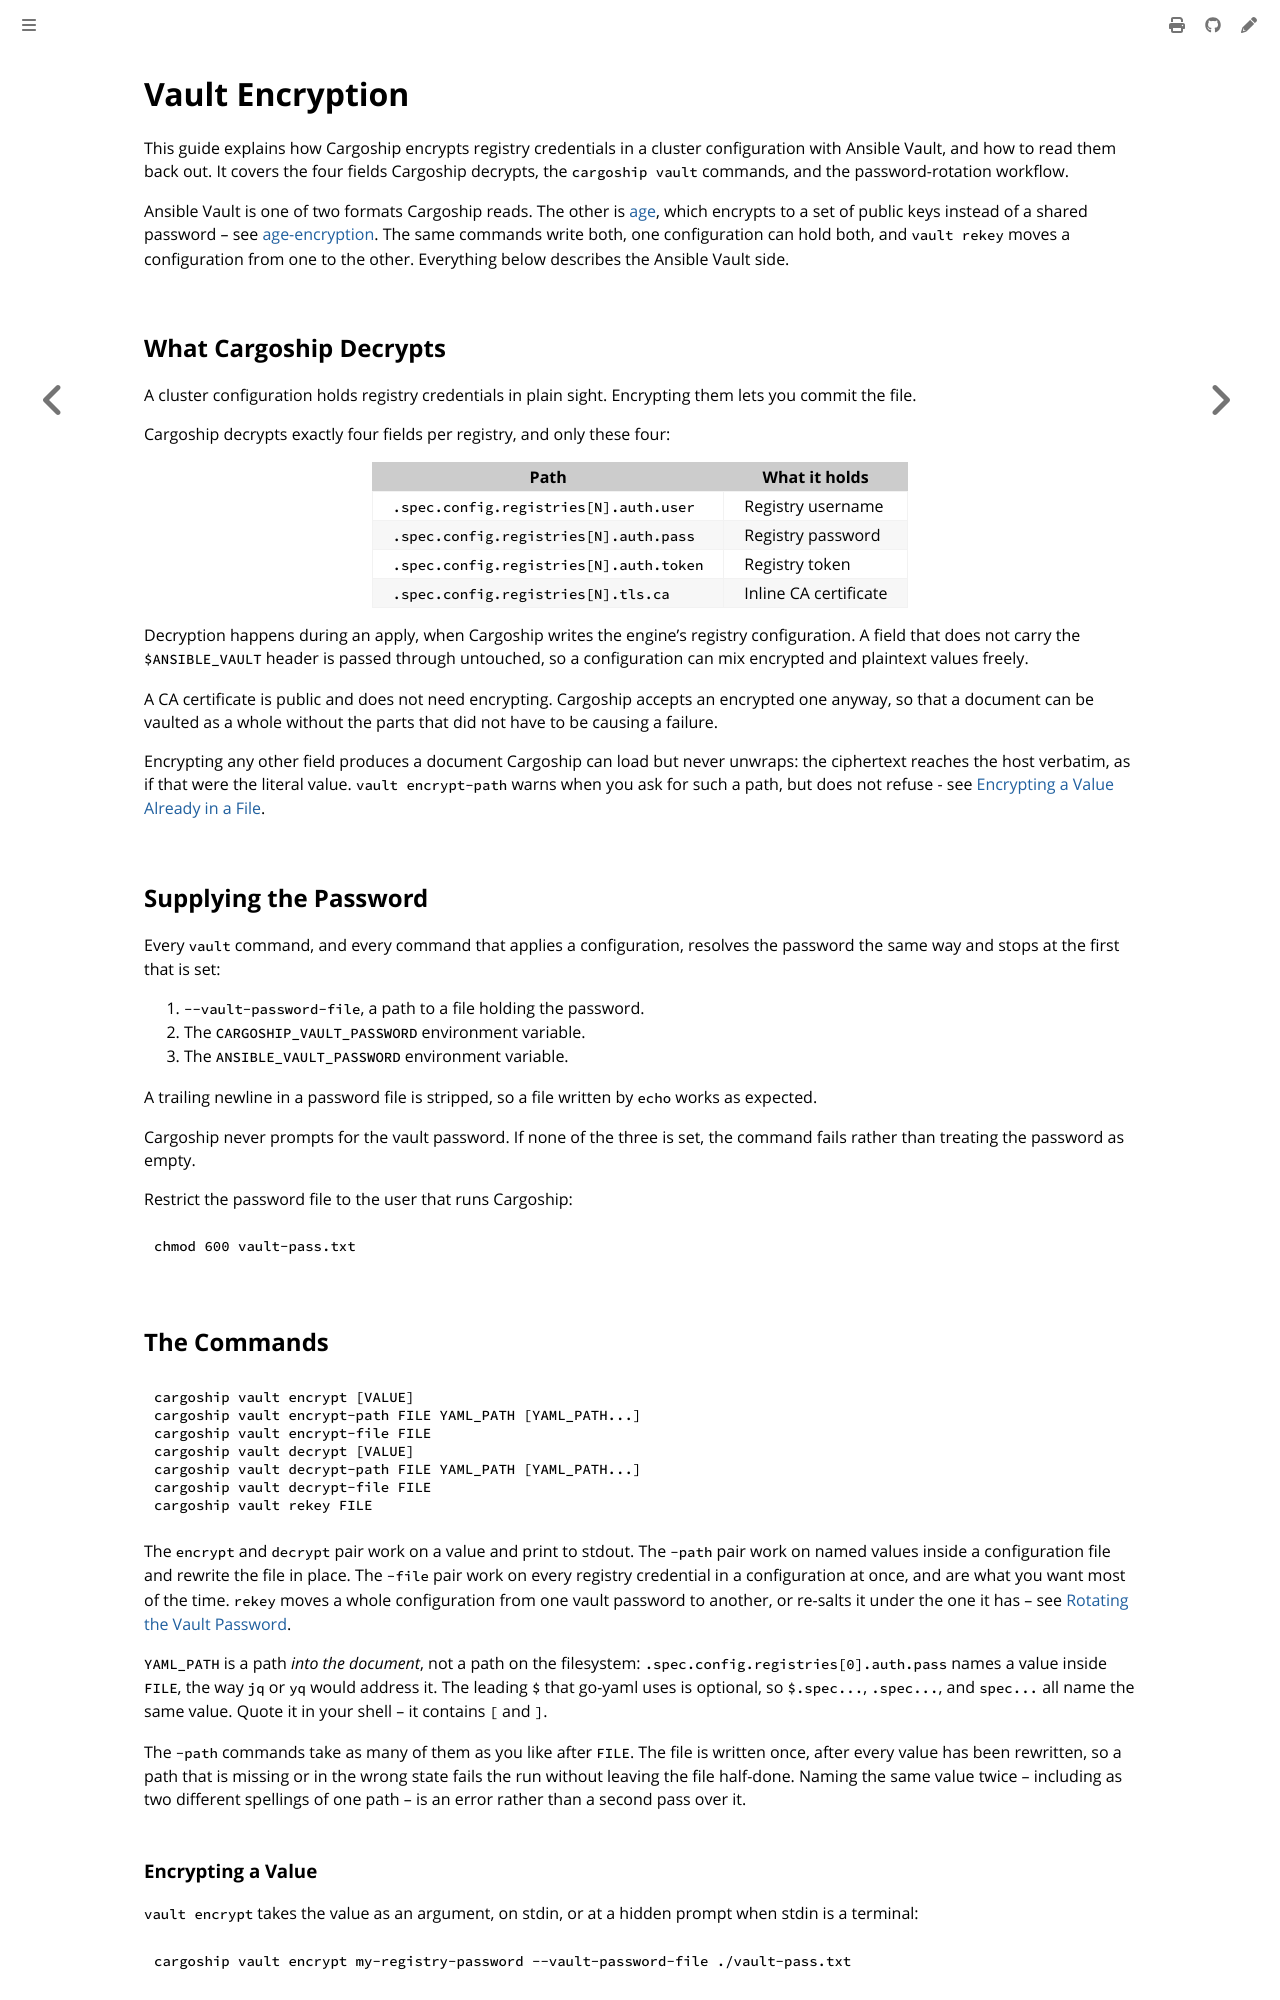

repository: colonel-byte/cargoship · page: guides/vault-encryption.html · generator: mdbook

# Vault Encryption

This guide explains how Cargoship encrypts registry credentials in a cluster configuration with Ansible Vault, and how to read them back out. It covers the four fields Cargoship decrypts, the `cargoship vault` commands, and the password-rotation workflow.

Ansible Vault is one of two formats Cargoship reads. The other is [age](https://github.com/FiloSottile/age), which encrypts to a set of public keys instead of a shared password -- see [age-encryption](age-encryption.md). The same commands write both, one configuration can hold both, and `vault rekey` moves a configuration from one to the other. Everything below describes the Ansible Vault side.

## What Cargoship Decrypts

A cluster configuration holds registry credentials in plain sight. Encrypting them lets you commit the file.

Cargoship decrypts exactly four fields per registry, and only these four:

| Path                                    | What it holds         |
| --------------------------------------- | --------------------- |
| `.spec.config.registries[N].auth.user`  | Registry username     |
| `.spec.config.registries[N].auth.pass`  | Registry password     |
| `.spec.config.registries[N].auth.token` | Registry token        |
| `.spec.config.registries[N].tls.ca`     | Inline CA certificate |

Decryption happens during an apply, when Cargoship writes the engine's registry configuration. A field that does not carry the `$ANSIBLE_VAULT` header is passed through untouched, so a configuration can mix encrypted and plaintext values freely.

A CA certificate is public and does not need encrypting. Cargoship accepts an encrypted one anyway, so that a document can be vaulted as a whole without the parts that did not have to be causing a failure.

Encrypting any other field produces a document Cargoship can load but never unwraps: the ciphertext reaches the host verbatim, as if that were the literal value. `vault encrypt-path` warns when you ask for such a path, but does not refuse - see [Encrypting a Value Already in a File](#encrypting-a-value-already-in-a-file).

## Supplying the Password

Every `vault` command, and every command that applies a configuration, resolves the password the same way and stops at the first that is set:

1. `--vault-password-file`, a path to a file holding the password.
2. The `CARGOSHIP_VAULT_PASSWORD` environment variable.
3. The `ANSIBLE_VAULT_PASSWORD` environment variable.

A trailing newline in a password file is stripped, so a file written by `echo` works as expected.

Cargoship never prompts for the vault password. If none of the three is set, the command fails rather than treating the password as empty.

Restrict the password file to the user that runs Cargoship:

```
chmod 600 vault-pass.txt
```

## The Commands

```
cargoship vault encrypt [VALUE]
cargoship vault encrypt-path FILE YAML_PATH [YAML_PATH...]
cargoship vault encrypt-file FILE
cargoship vault decrypt [VALUE]
cargoship vault decrypt-path FILE YAML_PATH [YAML_PATH...]
cargoship vault decrypt-file FILE
cargoship vault rekey FILE
```

The `encrypt` and `decrypt` pair work on a value and print to stdout. The `-path` pair work on named values inside a configuration file and rewrite the file in place. The `-file` pair work on every registry credential in a configuration at once, and are what you want most of the time. `rekey` moves a whole configuration from one vault password to another, or re-salts it under the one it has -- see [Rotating the Vault Password](#rotating-the-vault-password).

`YAML_PATH` is a path *into the document*, not a path on the filesystem: `.spec.config.registries[0].auth.pass` names a value inside `FILE`, the way `jq` or `yq` would address it. The leading `$` that go-yaml uses is optional, so `$.spec...`, `.spec...`, and `spec...` all name the same value. Quote it in your shell -- it contains `[` and `]`.

The `-path` commands take as many of them as you like after `FILE`. The file is written once, after every value has been rewritten, so a path that is missing or in the wrong state fails the run without leaving the file half-done. Naming the same value twice -- including as two different spellings of one path -- is an error rather than a second pass over it.
